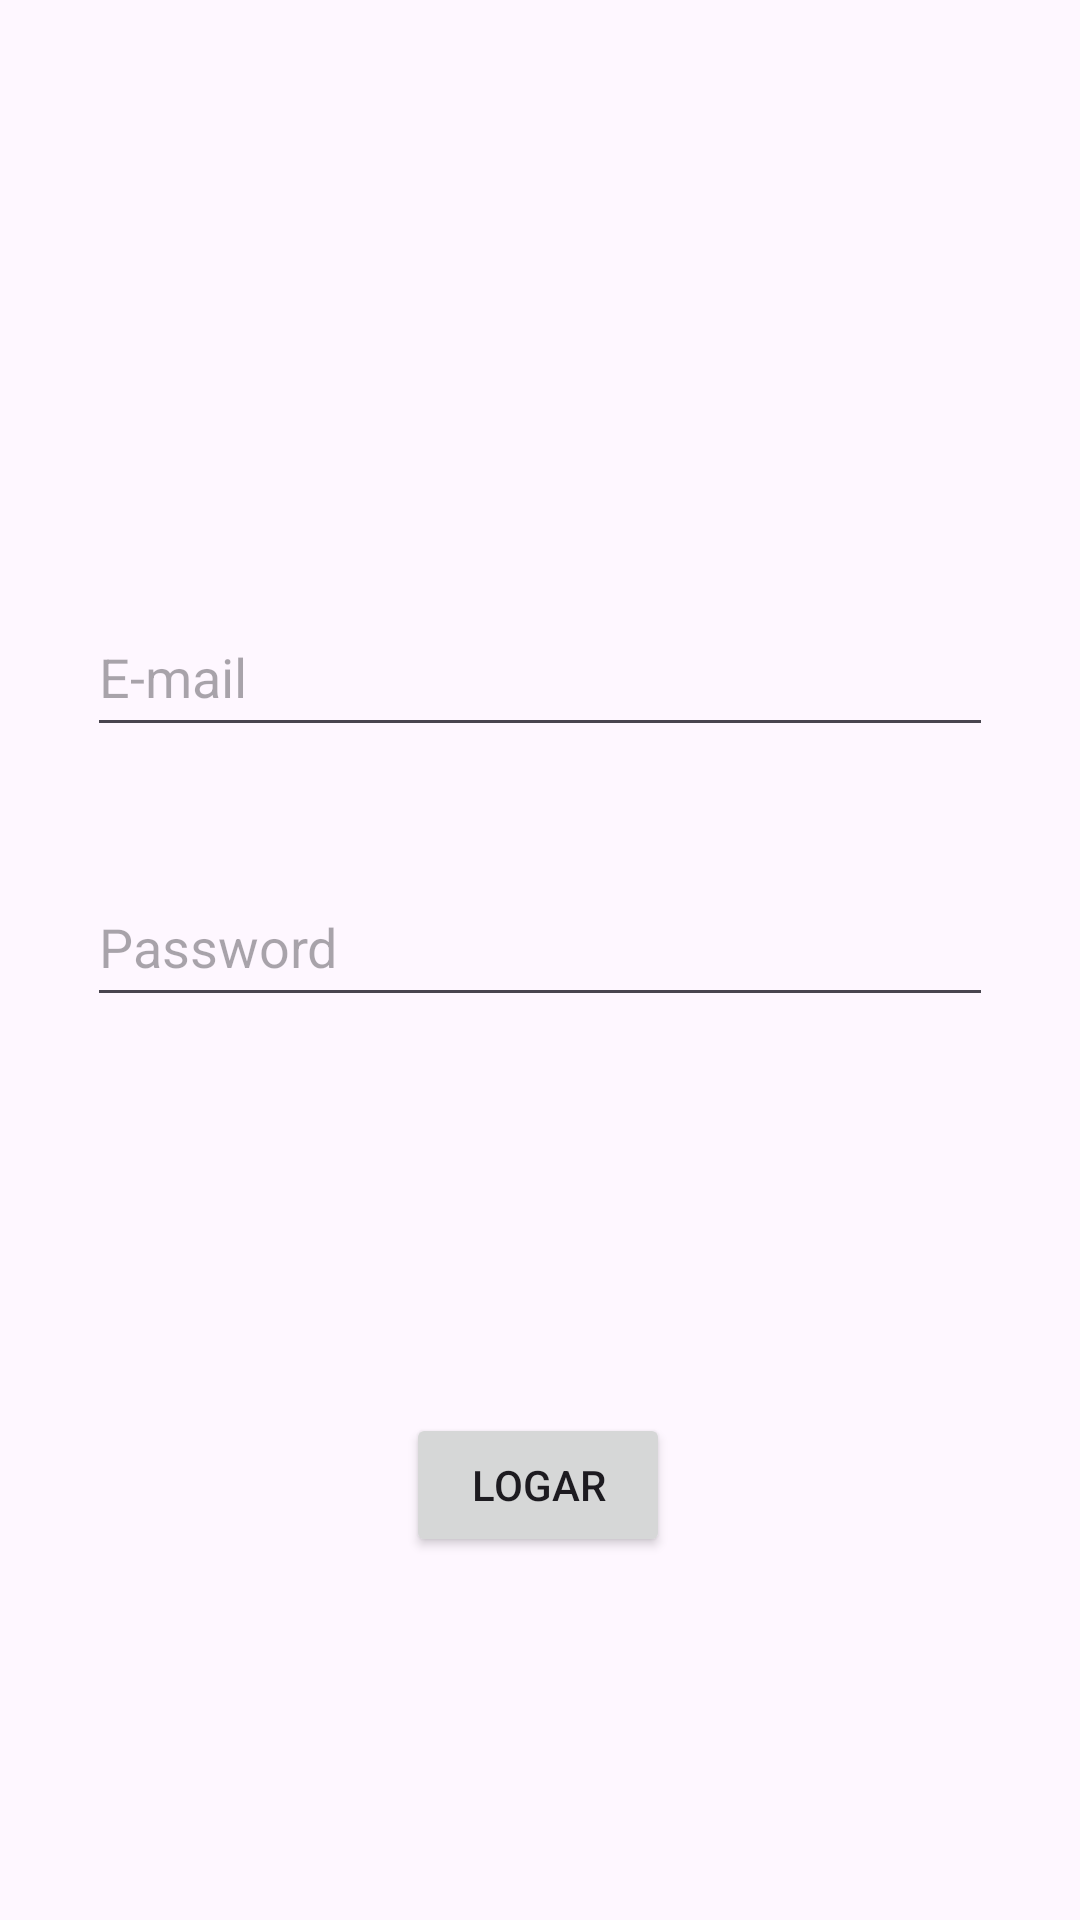

The Android layout XML behind this screen, and the referenced resources:
<!-- AndroidManifest.xml: application theme Theme.Pi4 -->
<!-- res/layout/activity_login.xml -->
<?xml version="1.0" encoding="utf-8"?>
<androidx.constraintlayout.widget.ConstraintLayout xmlns:android="http://schemas.android.com/apk/res/android"
    xmlns:app="http://schemas.android.com/apk/res-auto"
    xmlns:tools="http://schemas.android.com/tools"
    android:id="@+id/main"
    android:layout_width="match_parent"
    android:layout_height="match_parent"
    tools:context=".activity.LoginActivity">

    <EditText
        android:id="@+id/email"
        android:layout_width="302dp"
        android:layout_height="50dp"
        android:layout_marginTop="199dp"
        android:ems="10"
        android:inputType="textEmailAddress"
        android:hint="E-mail"
        app:layout_constraintEnd_toEndOf="parent"
        app:layout_constraintStart_toStartOf="parent"
        app:layout_constraintTop_toTopOf="parent" />

    <EditText
        android:id="@+id/password"
        android:layout_width="302dp"
        android:layout_height="50dp"
        android:layout_marginTop="40dp"
        android:ems="10"
        android:inputType="textPassword"
        android:hint="Password"
        app:layout_constraintStart_toStartOf="@+id/email"
        app:layout_constraintTop_toBottomOf="@+id/email" />

    <Button
        android:id="@+id/btnLogar"
        android:layout_width="wrap_content"
        android:layout_height="wrap_content"
        android:layout_marginTop="132dp"
        android:text="Logar"
        app:layout_constraintEnd_toEndOf="parent"
        app:layout_constraintHorizontal_bias="0.498"
        app:layout_constraintStart_toStartOf="parent"
        app:layout_constraintTop_toBottomOf="@+id/password" />
</androidx.constraintlayout.widget.ConstraintLayout>
<!-- resources referenced by this layout -->
<resources>
  <style name="Theme.Pi4" parent="Base.Theme.Pi4" />
  <style name="Base.Theme.Pi4" parent="Theme.Material3.DayNight.NoActionBar">
          
          
      </style>
</resources>
